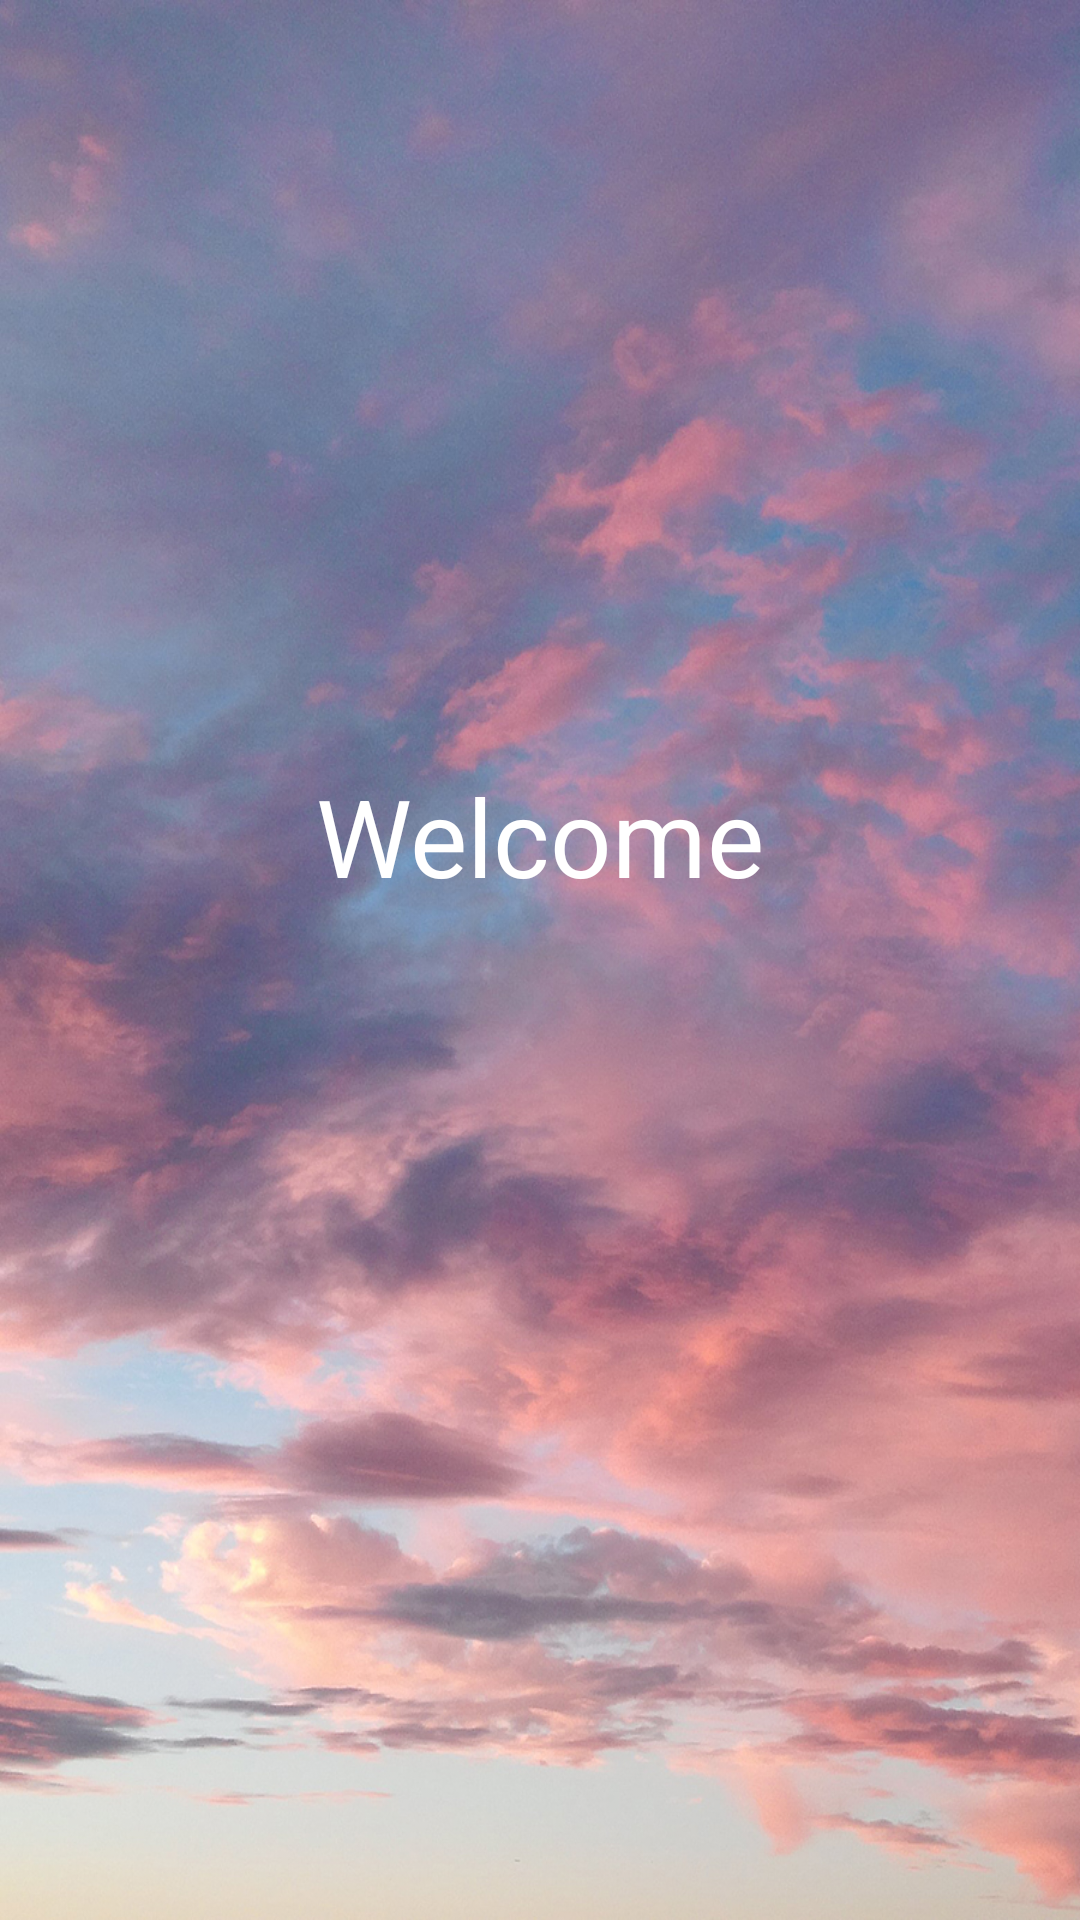

Produce the Android XML layout that renders to this screen, including the resource entries it uses.
<!-- AndroidManifest.xml: application theme Theme.WeatherCourse -->
<!-- res/layout/fragment_welcome.xml -->
<?xml version="1.0" encoding="utf-8"?>
<layout
    xmlns:android="http://schemas.android.com/apk/res/android"
    xmlns:app="http://schemas.android.com/apk/res-auto"
    xmlns:tools="http://schemas.android.com/tools">

    <androidx.constraintlayout.widget.ConstraintLayout
        android:layout_width="match_parent"
        android:layout_height="match_parent"
        android:background="@drawable/back_common"
        tools:context="com.weathercourse.main.Fragments.Welcome_Fragment"
        android:animateLayoutChanges="true">


        <com.google.android.material.button.MaterialButton
            android:id="@+id/button"
            style="@style/Widget.MaterialComponents.Button.OutlinedButton"
            android:layout_width="wrap_content"
            android:layout_height="wrap_content"
            android:backgroundTint="#2CFFFFFF"
            android:scaleX="1.3"
            android:scaleY="1.3"
            android:text="@string/next"
            android:alpha="0"
            android:visibility="gone"
            android:textColor="@color/white"
            app:cornerRadius="3dp"
            app:layout_constraintBottom_toBottomOf="parent"
            app:layout_constraintEnd_toEndOf="parent"
            app:layout_constraintStart_toStartOf="parent"
            app:layout_constraintTop_toTopOf="parent"
            app:layout_constraintVertical_bias="0.87"
            app:strokeColor="@color/white" />

        <TextView
            android:id="@+id/textView"
            android:layout_width="wrap_content"
            android:layout_height="wrap_content"
            android:text="@string/welcome"
            android:textColor="#FFFFFF"
            android:textSize="36sp"
            app:layout_constraintBottom_toTopOf="@+id/button"
            app:layout_constraintEnd_toEndOf="parent"
            app:layout_constraintStart_toStartOf="parent"
            app:layout_constraintTop_toTopOf="parent" />

    </androidx.constraintlayout.widget.ConstraintLayout>
</layout>
<!-- resources referenced by this layout -->
<resources>
  <color name="white">#FFFFFFFF</color>
  <!-- drawable back_common: jpg bitmap (drawable, 703183 bytes) -->
  <string name="next">Next</string>
  <string name="welcome">Welcome</string>
  <style name="Theme.WeatherCourse" parent="Theme.MaterialComponents.DayNight.NoActionBar">
          
          <item name="colorPrimary">#FFFFFF</item>
          <item name="colorPrimaryVariant">#FFFFFF</item>
          <item name="colorOnPrimary">@color/white</item>
          
          <item name="colorSecondary">@color/white</item>
          <item name="colorSecondaryVariant">@color/teal_700</item>
          <item name="colorOnSecondary">@color/black</item>
          
          <item name="android:statusBarColor" tools:targetApi="l">?attr/colorPrimaryVariant</item>
          
      </style>
  <color name="teal_700">#FF018786</color>
  <color name="black">#FF000000</color>
</resources>
